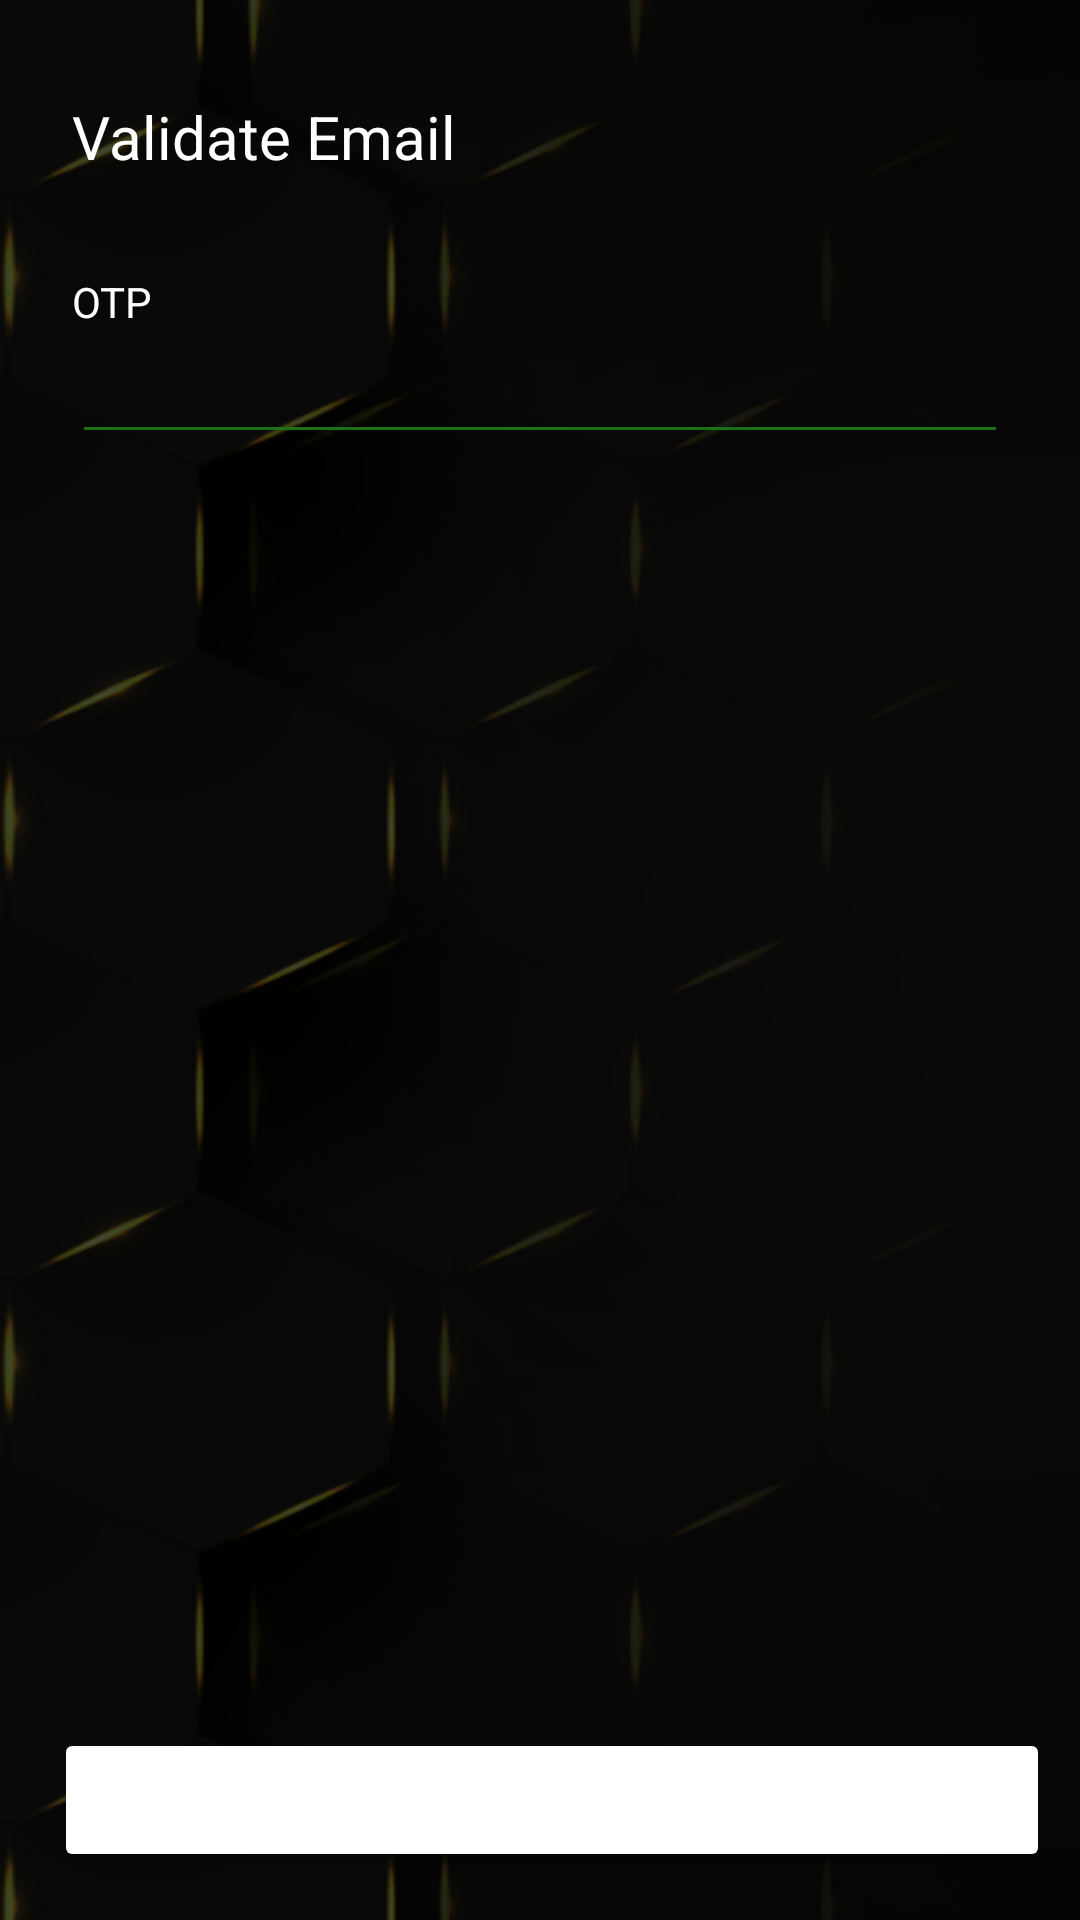

This screen was rendered from an Android layout file. Write that file and the resources it references.
<!-- AndroidManifest.xml: application theme Theme.CeylincoVIP -->
<!-- res/layout/activity_check_email_otp.xml -->
<?xml version="1.0" encoding="utf-8"?>
<androidx.constraintlayout.widget.ConstraintLayout xmlns:android="http://schemas.android.com/apk/res/android"
    xmlns:app="http://schemas.android.com/apk/res-auto"
    xmlns:tools="http://schemas.android.com/tools"
    android:background="@drawable/artboard_1"
    android:layout_width="match_parent"
    android:layout_height="match_parent"
    tools:context=".CheckEmailOTP">

    <TextView
        android:id="@+id/textView7"
        android:layout_width="wrap_content"
        android:layout_height="wrap_content"
        android:layout_marginStart="24dp"
        android:layout_marginTop="32dp"
        android:text="Validate Email"
        android:textColor="#FFFFFF"
        android:textSize="20sp"
        app:layout_constraintEnd_toEndOf="parent"
        app:layout_constraintHorizontal_bias="0.0"
        app:layout_constraintStart_toStartOf="parent"
        app:layout_constraintTop_toTopOf="parent" />

    <ScrollView
        android:layout_width="0dp"
        android:layout_height="0dp"
        app:layout_constraintBottom_toTopOf="@+id/buttonsLayout"
        app:layout_constraintEnd_toEndOf="parent"
        app:layout_constraintStart_toStartOf="parent"
        app:layout_constraintTop_toBottomOf="@+id/textView7">

        <androidx.constraintlayout.widget.ConstraintLayout
            android:layout_width="match_parent"
            android:layout_height="wrap_content"
            app:layout_constraintBottom_toTopOf="@id/buttonsLayout">

            <TextView
                android:id="@+id/textView5"
                android:layout_width="wrap_content"
                android:layout_height="wrap_content"
                android:layout_marginTop="32dp"
                android:text="OTP"
                android:textColor="#FFFFFF"
                app:layout_constraintStart_toStartOf="@+id/validate_email_otp"
                app:layout_constraintTop_toTopOf="parent" />

            <EditText
                android:id="@+id/validate_email_otp"
                android:layout_width="0dp"
                android:layout_height="wrap_content"
                android:layout_marginStart="24dp"
                android:layout_marginEnd="24dp"
                android:backgroundTint="#1C7016"
                android:ems="10"
                android:inputType="textEmailAddress"
                android:textColor="#FFFFFF"
                android:textColorHint="#FFFFFF"
                android:textSize="18sp"
                app:layout_constraintEnd_toEndOf="parent"
                app:layout_constraintStart_toStartOf="parent"
                app:layout_constraintTop_toBottomOf="@+id/textView5" />


        </androidx.constraintlayout.widget.ConstraintLayout>
    </ScrollView>

    <LinearLayout
        android:id="@+id/buttonsLayout"
        android:layout_width="match_parent"
        android:layout_height="wrap_content"
        android:orientation="horizontal"
        android:layout_marginTop="16dp"
        android:paddingLeft="10dp"
        android:paddingRight="10dp"
        android:layout_marginBottom="16dp"
        app:layout_constraintBottom_toBottomOf="parent"
        app:layout_constraintHorizontal_bias="0.5"
        app:layout_constraintStart_toStartOf="parent"
        app:layout_constraintEnd_toEndOf="parent">

        <Button
            android:id="@+id/btnvalidateEmailChange"
            android:layout_width="0dp"
            android:layout_height="wrap_content"
            android:layout_weight="1"
            android:layout_marginStart="8dp"
            android:backgroundTint="#1C7016"
            android:backgroundTintMode="add"
            android:paddingLeft="60dp"
            android:paddingRight="60dp"
            android:text="Validate Email"
            android:textColor="#FFFFFF"
            android:textSize="12sp"
            app:strokeColor="#1C7016"
            app:strokeWidth="2dp" />
    </LinearLayout>

</androidx.constraintlayout.widget.ConstraintLayout>
<!-- resources referenced by this layout -->
<resources>
  <!-- drawable artboard_1: png bitmap (drawable, 118364 bytes) -->
  <style name="Theme.CeylincoVIP" parent="Theme.MaterialComponents.DayNight.NoActionBar">
          
          <item name="colorPrimary">@color/primary</item>
          <item name="colorPrimaryVariant">@color/primary</item>
          <item name="colorOnPrimary">@color/white</item>
          
          <item name="colorSecondary">@color/teal_200</item>
          <item name="colorSecondaryVariant">@color/teal_700</item>
          <item name="colorOnSecondary">@color/black</item>
          
          <item name="android:statusBarColor">?attr/colorPrimaryVariant</item>
          
      </style>
  <color name="primary">#000000</color>
  <color name="white">#FFFFFFFF</color>
  <color name="teal_200">#FF03DAC5</color>
  <color name="teal_700">#FF018786</color>
  <color name="black">#FF000000</color>
</resources>
